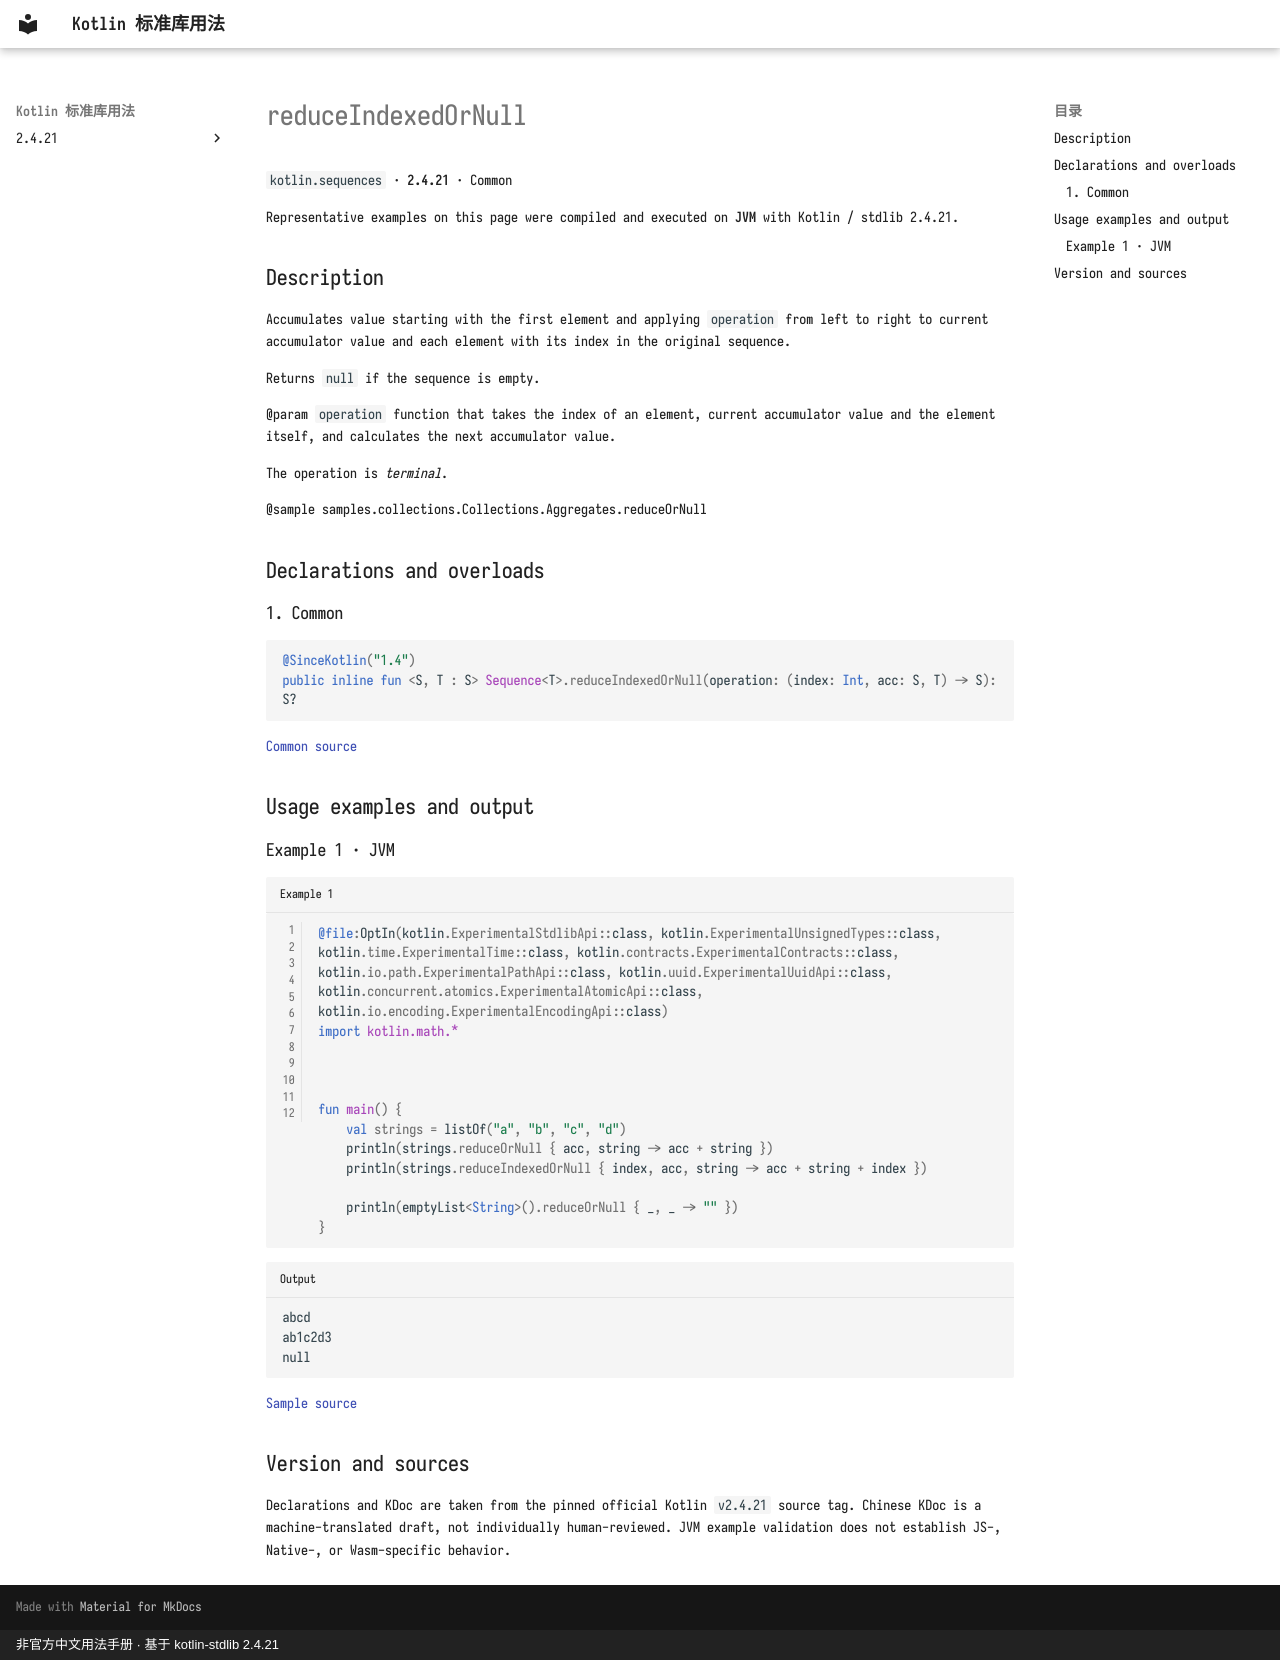

repository: oooooooko/kotlin-stdlib-docs · page: en/api/kotlin.sequences/reduceindexedornull--7e645fe2/index.html · generator: mkdocs · copyright: 非官方中文用法手册 · 基于 kotlin-stdlib 2.4.21

# reduceIndexedOrNull

`kotlin.sequences` · **2.4.21** · Common

Representative examples on this page were compiled and executed on **JVM** with Kotlin / stdlib 2.4.21.

## Description

Accumulates value starting with the first element and applying `operation` from left to right
to current accumulator value and each element with its index in the original sequence.

Returns `null` if the sequence is empty.

@param `operation` function that takes the index of an element, current accumulator value and the element itself,
and calculates the next accumulator value.

The operation is _terminal_.

@sample samples.collections.Collections.Aggregates.reduceOrNull

## Declarations and overloads

### 1. Common

```kotlin
@SinceKotlin("1.4")
public inline fun <S, T : S> Sequence<T>.reduceIndexedOrNull(operation: (index: Int, acc: S, T) -> S): S?
```

[Common source](https://github.com/JetBrains/kotlin/blob/v2.4.21/libraries/stdlib/common/src/generated/_Sequences.kt#L2679)

## Usage examples and output

### Example 1 · JVM

```kotlin title="Example 1" linenums="1"
@file:OptIn(kotlin.ExperimentalStdlibApi::class, kotlin.ExperimentalUnsignedTypes::class, kotlin.time.ExperimentalTime::class, kotlin.contracts.ExperimentalContracts::class, kotlin.io.path.ExperimentalPathApi::class, kotlin.uuid.ExperimentalUuidApi::class, kotlin.concurrent.atomics.ExperimentalAtomicApi::class, kotlin.io.encoding.ExperimentalEncodingApi::class)
import kotlin.math.*



fun main() {
    val strings = listOf("a", "b", "c", "d")
    println(strings.reduceOrNull { acc, string -> acc + string })
    println(strings.reduceIndexedOrNull { index, acc, string -> acc + string + index })

    println(emptyList<String>().reduceOrNull { _, _ -> "" })
}
```

```text title="Output"
abcd
ab1c2d3
null
```

[Sample source](https://github.com/JetBrains/kotlin/blob/v2.4.21/libraries/stdlib/samples/test/samples/collections/collections.kt#L1255)

## Version and sources

Declarations and KDoc are taken from the pinned official Kotlin `v2.4.21` source tag. Chinese KDoc is a machine-translated draft, not individually human-reviewed. JVM example validation does not establish JS-, Native-, or Wasm-specific behavior.
